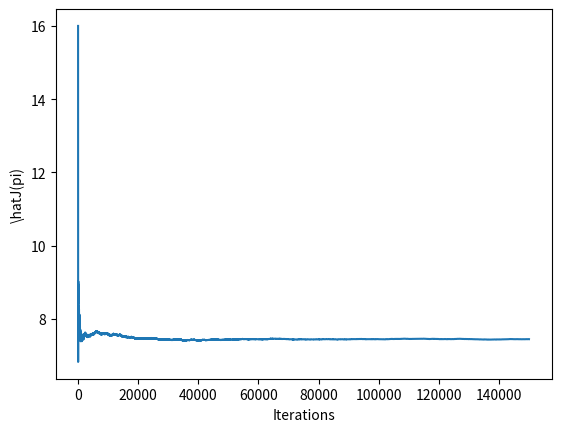

Write the Python code that produced this figure.
# import pandas

import random
import matplotlib.pyplot as plt 

class MDP:
    def __init__(self):
        # random.seed(10)
        pass

    def policy(self, state):
        rand = random.uniform(0, 1)
        if (state == "s1" and rand < 0.4) or (state == "s2" and rand < 0.35) or (state == "s3" and rand < 0.9) or (state == "s4" and rand < 0.5) or (state == "s5" and rand < 0.1):
            return "a1"
        else:
            return "a2"
        # policy = {
        #     "s1": "a1" if rand < 0.4 else "a2",
        #     "s2": "a1" if rand < 0.35 else "a2",
        #     "s3": "a1" if rand < 0.9 else "a2",
        #     "s4": "a1" if rand < 0.5 else "a2",
        #     "s5": "a1" if rand < 0.1 else "a2",
        # }
        # return policy

        
    def all_deterministic_policies(self):
        all_policies = []
        for s1 in ["a1", "a2"]:
            for s2 in ["a1", "a2"]:
                for s3 in ["a1", "a2"]:
                    for s4 in ["a1", "a2"]:
                        for s5 in ["a1", "a2"]:
                            all_policies.append({
                                's1': s1,
                                's2': s2,
                                's3': s3,
                                's4': s4,
                                's5': s5,
                            })
        return all_policies
        

    def reward_function(self, state, action):
        if state == "s1":
            return 5 if action == "a1" else 2
        elif state == "s2":
            return -3 if action == "a1" else 7
        elif state == "s3":
            return 3 if action == "a1" else -5
        elif state == "s4":
            return -6 if action == "a1" else 8
        elif state == "s5":
            return 4 if action == "a1" else 10

    def d0(self):
        rand = random.uniform(0, 1)
        if rand < 0.4:
            return "s1"
        else:
            return "s2"

    def transition(self, state, action):
        rand = random.uniform(0, 1)
        if state == "s1":
            if (action == "a1" and rand < 0.1) or (action == "a2" and rand < 0.8):
                return "s3"
            else: 
                return "s4"
        if state == "s2":
            if action == "a1":
                return "s4"
            else:
                return "s5"
        
        
    def runEpisode(self, policy, gamma):
        state_0 = self.d0()
        action_0 = policy(state_0)
        R_0 = self.reward_function(state_0, action_0)
        state_1 = self.transition(state_0, action_0)
        action_1 = policy(state_1)
        R_1 = self.reward_function(state_1, action_1)
        return (R_0 + (gamma*R_1))

    def runEpisode_det(self, policy, gamma):        
        state_0 = self.d0()
        action_0 = policy[state_0]
        R_0 = self.reward_function(state_0, action_0)
        state_1 = self.transition(state_0, action_0)
        action_1 = policy[state_1]
        R_1 = self.reward_function(state_1, action_1)
        return (R_0 + (gamma*R_1))

def main():
    from statistics import mean, variance

    agent = MDP()
    itr = 150000
    
    # 2a
    J = []
    cumulative_G = 0.0
    episodes = []
    for i in range(itr):
        episode = agent.runEpisode(agent.policy, 0.9)
        cumulative_G += episode
        episodes.append(episode)
        J.append(cumulative_G/(i+1))
    plt.plot(list(range(1, itr+1)), J)
    plt.xlabel("Iterations")
    plt.ylabel("\hatJ(pi)")
    plt.show()
    print("J^(pi) = {}".format(round(J[-1], 2)))


    # 2b
    print("Average discounted return Avg(G) = {}".format(round(J[-1], 2)))
    print("Variance of the discounted return Var(G) = {}".format(round(variance(episodes), 4)))
    print("Variance of the average discounted return Var(J(pi)) = {}".format(round(variance(J), 6)))

    # 2c
    for gamma in [0.25, 0.5, 0.75, 0.99]:
        closed_form_J =  3.38 + (gamma*4.5256)
        itr = 150000
        J = []
        cumulative_G = 0.0
        for i in range(itr):
            episode = agent.runEpisode(agent.policy, gamma)
            cumulative_G += episode
            J.append(cumulative_G/(i+1))
        print("Discounted return = {} for gamma = {}".format(round(J[-1], 4), gamma))
        print("Discounted return closed form = {} for gamma = {}".format(round(closed_form_J, 4), gamma))
        assert(abs(round(closed_form_J, 2) - round(J[-1], 2)) < 5e-1)
    # 2d
    policies = agent.all_deterministic_policies()
    best_policy = None
    best_J = -float("inf")
    for policy in policies:
        itr = 350000
        J = []
        cumulative_G = 0.0
        for i in range(itr):
            episode = agent.runEpisode_det(policy, 0.75)
            cumulative_G += episode
            J.append(cumulative_G/(i+1))
        if best_J < J[-1]:
            best_J = J[-1]
            best_policy = policy
    print("best policy = {}, return = {}".format(best_policy, round(best_J, 2)))
if __name__ == '__main__':
    main()
